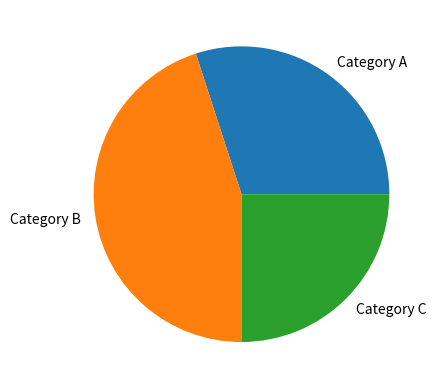

The script that saved this image:
'''LA BASE DE DATOS SE ENCUENTRA EN LA RAIZ PRINCIPAL
INSTALAR MATPLOTLIB CON EL SIGUIENTE COMANDO EN LA TERMINAL // WINDOWS // pip install matplotlib //LINUX //  pip3 install matplotlib

'''


import matplotlib.pyplot as plt                                  #Importamos la libreria matplotlib

etiquetas = ['Category A', 'Category B', 'Category C']          #Creamos una lista con las etiquetas
datos = [30, 45, 25]                                            #Creamos una lista con los datos

plt.pie(datos, labels=etiquetas)                                #Creamos un grafico de pastel con los datos y etiquetas

plt.show()                                                      #Mostramos la grafica

plt.savefig('grafica.png')                                      #Guardamos la grafica en un archivo

plt.close()                                                     #Cerramos la grafica
